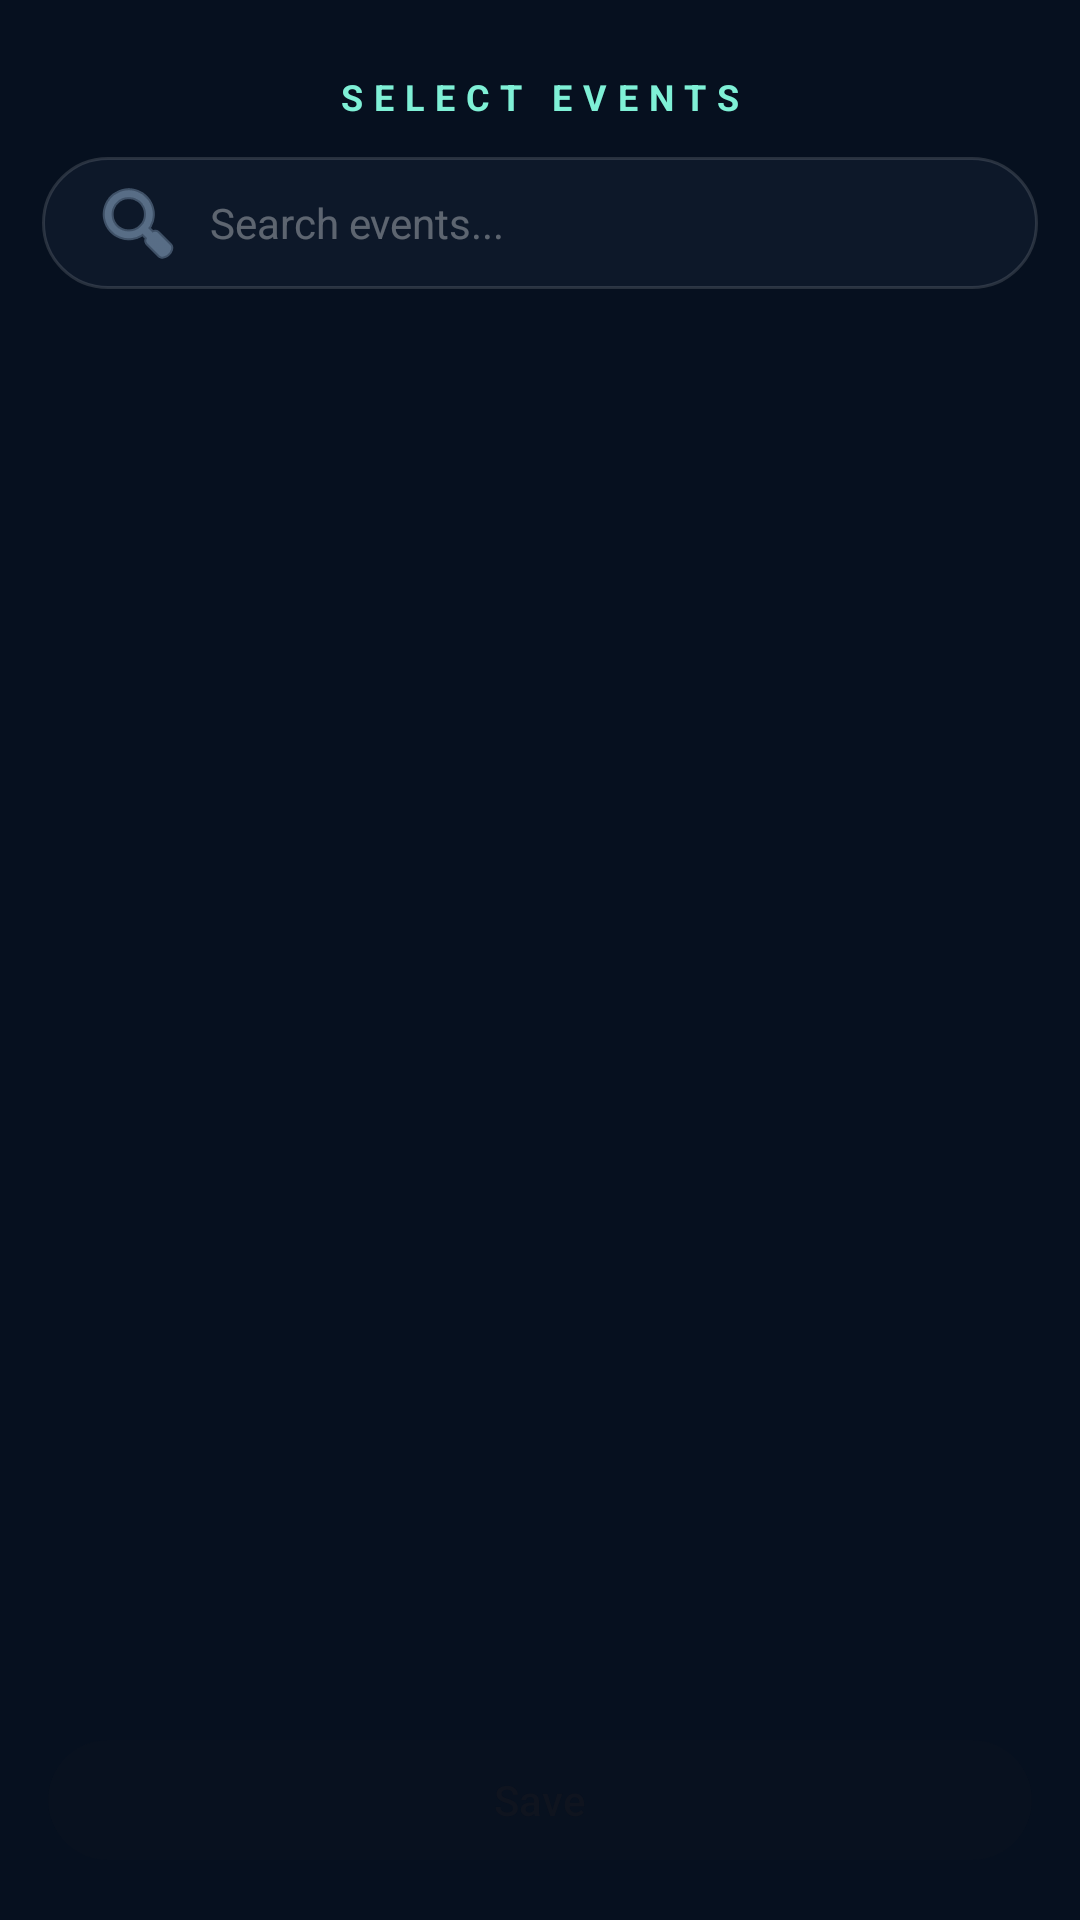

Here is an Android app screen rendered from its layout file. Give the layout XML and the strings, colors and styles it references.
<!-- AndroidManifest.xml: activity theme AppTheme -->
<!-- res/layout/activity_config.xml -->
<?xml version="1.0" encoding="utf-8"?>
<LinearLayout xmlns:android="http://schemas.android.com/apk/res/android"
    android:layout_width="match_parent"
    android:layout_height="match_parent"
    android:orientation="vertical"
    android:background="@color/bg_dark"
    android:fitsSystemWindows="true">
 
    <TextView
        android:layout_width="match_parent"
        android:layout_height="wrap_content"
        android:text="@string/select_events"
        android:textColor="@color/accent"
        android:textSize="12sp"
        android:letterSpacing="0.3"
        android:textAllCaps="true"
        android:textStyle="bold"
        android:gravity="center"
        android:paddingTop="24dp"
        android:paddingBottom="12dp" />
 
    <EditText
        android:id="@+id/search_box"
        android:layout_width="match_parent"
        android:layout_height="44dp"
        android:layout_marginStart="14dp"
        android:layout_marginEnd="14dp"
        android:layout_marginBottom="10dp"
        android:paddingStart="16dp"
        android:paddingEnd="16dp"
        android:hint="Search events..."
        android:textColor="@color/text_primary"
        android:textColorHint="#55FFFFFF"
        android:textSize="14sp"
        android:singleLine="true"
        android:imeOptions="actionSearch"
        android:inputType="text"
        android:background="@drawable/search_bg"
        android:drawableStart="@android:drawable/ic_menu_search"
        android:drawablePadding="8dp"
        android:drawableTint="@color/text_muted" />
 
    <androidx.recyclerview.widget.RecyclerView
        android:id="@+id/event_list"
        android:layout_width="match_parent"
        android:layout_height="0dp"
        android:layout_weight="1"
        android:padding="12dp"
        android:clipToPadding="false" />
 
    <com.google.android.material.button.MaterialButton
        android:id="@+id/save_btn"
        android:layout_width="match_parent"
        android:layout_height="wrap_content"
        android:layout_margin="16dp"
        android:text="@string/save"
        android:enabled="false" />
 
    <LinearLayout
        android:id="@+id/perm_prompt"
        android:layout_width="match_parent"
        android:layout_height="match_parent"
        android:orientation="vertical"
        android:gravity="center"
        android:padding="32dp"
        android:visibility="gone">
 
        <TextView
            android:layout_width="wrap_content"
            android:layout_height="wrap_content"
            android:text="@string/calendar_permission"
            android:textColor="@color/text_muted"
            android:textSize="14sp"
            android:gravity="center"
            android:layout_marginBottom="16dp" />
 
        <com.google.android.material.button.MaterialButton
            android:id="@+id/perm_btn"
            android:layout_width="wrap_content"
            android:layout_height="wrap_content"
            android:text="@string/grant_permission" />
    </LinearLayout>
</LinearLayout>
<!-- resources referenced by this layout -->
<resources>
  <color name="accent">#FF7FF0D6</color>
  <color name="bg_dark">#FF06101F</color>
  <color name="text_muted">#FF8AA6C4</color>
  <color name="text_primary">#FFEAF4FF</color>
  <!-- drawable search_bg (drawable) -->
  <?xml version="1.0" encoding="utf-8"?>
  <shape xmlns:android="http://schemas.android.com/apk/res/android"
      android:shape="rectangle">
      <solid android:color="#FF0D1829" />
      <corners android:radius="22dp" />
      <stroke android:width="1dp" android:color="#22FFFFFF" />
  </shape>
  <string name="calendar_permission">Calendar permission is needed to show event countdowns.</string>
  <string name="grant_permission">Grant Permission</string>
  <string name="save">Save</string>
  <string name="select_events">Select Events</string>
  <style name="AppTheme" parent="Theme.Material3.DayNight.NoActionBar">
          <item name="android:statusBarColor">@color/bg_dark</item>
          <item name="android:navigationBarColor">@color/bg_dark</item>
          <item name="android:windowBackground">@color/bg_dark</item>
          <item name="colorPrimary">@color/accent</item>
      </style>
</resources>
